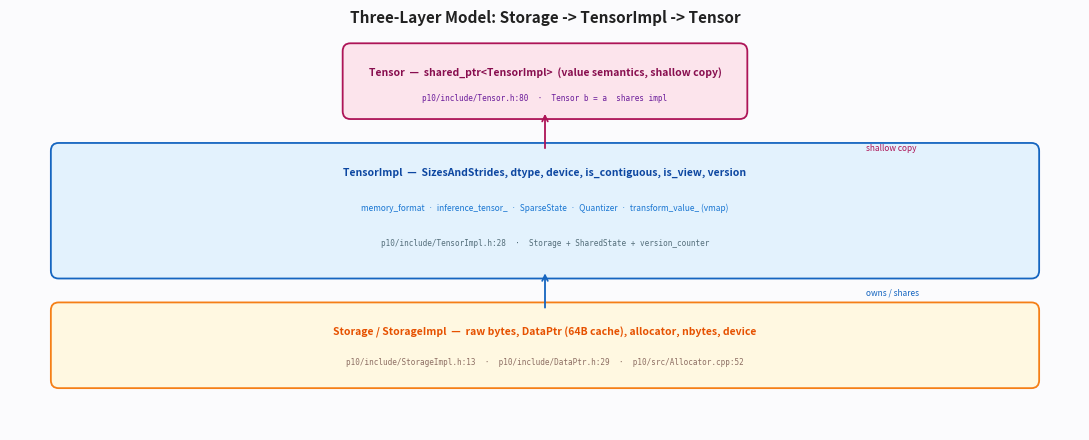

Source code (Python):
#!/usr/bin/env python3
import argparse, matplotlib.pyplot as plt, matplotlib.patches as patches
def main():
    ap=argparse.ArgumentParser(); ap.add_argument("--out", default="02_layers.png"); args=ap.parse_args()
    fig, ax=plt.subplots(figsize=(11,4.5)); ax.set_xlim(0,11); ax.set_ylim(0,4); ax.axis("off")
    fig.patch.set_facecolor("#fbfbfd"); ax.set_facecolor("#fbfbfd")
    # StorageImpl bottom
    ax.add_patch(patches.FancyBboxPatch((0.5,0.5),10,0.7, boxstyle="round,pad=0.08", facecolor="#fff8e1", edgecolor="#f57f17", lw=1.3))
    ax.text(5.5,0.95, "Storage / StorageImpl  —  raw bytes, DataPtr (64B cache), allocator, nbytes, device", ha="center", fontsize=7.5, color="#e65100", weight="bold")
    ax.text(5.5,0.65, "p10/include/StorageImpl.h:13  ·  p10/include/DataPtr.h:29  ·  p10/src/Allocator.cpp:52", ha="center", fontsize=5.5, color="#8d6e63", family="monospace")
    # TensorImpl middle
    ax.add_patch(patches.FancyBboxPatch((0.5,1.6),10,1.2, boxstyle="round,pad=0.08", facecolor="#e3f2fd", edgecolor="#1565c0", lw=1.3))
    ax.text(5.5,2.55, "TensorImpl  —  SizesAndStrides, dtype, device, is_contiguous, is_view, version", ha="center", fontsize=7.5, color="#0d47a1", weight="bold")
    ax.text(5.5,2.2, "memory_format  ·  inference_tensor_  ·  SparseState  ·  Quantizer  ·  transform_value_ (vmap)", ha="center", fontsize=6, color="#1976d2")
    ax.text(5.5,1.85, "p10/include/TensorImpl.h:28  ·  Storage + SharedState + version_counter", ha="center", fontsize=5.5, color="#546e7a", family="monospace")
    # Tensor top
    ax.add_patch(patches.FancyBboxPatch((3.5,3.2),4,0.6, boxstyle="round,pad=0.08", facecolor="#fce4ec", edgecolor="#ad1457", lw=1.3))
    ax.text(5.5,3.55, "Tensor  —  shared_ptr<TensorImpl>  (value semantics, shallow copy)", ha="center", fontsize=7.5, color="#880e4f", weight="bold")
    ax.text(5.5,3.3, "p10/include/Tensor.h:80  ·  Tensor b = a  shares impl", ha="center", fontsize=5.5, color="#6a1b9a", family="monospace")
    # arrows
    ax.annotate("", xy=(5.5,3.2), xytext=(5.5,2.8), arrowprops=dict(arrowstyle="->", color="#ad1457", lw=1.3))
    ax.annotate("", xy=(5.5,1.6), xytext=(5.5,1.2), arrowprops=dict(arrowstyle="->", color="#1565c0", lw=1.3))
    ax.text(8.8,2.8, "shallow copy", fontsize=6, color="#ad1457", style="italic")
    ax.text(8.8,1.35, "owns / shares", fontsize=6, color="#1565c0", style="italic")
    ax.set_title("Three-Layer Model: Storage -> TensorImpl -> Tensor", fontsize=11, weight="bold", color="#212121")
    plt.tight_layout(); plt.savefig(args.out, dpi=220, bbox_inches="tight"); print(f"saved to {args.out}")
if __name__=="__main__": main()
